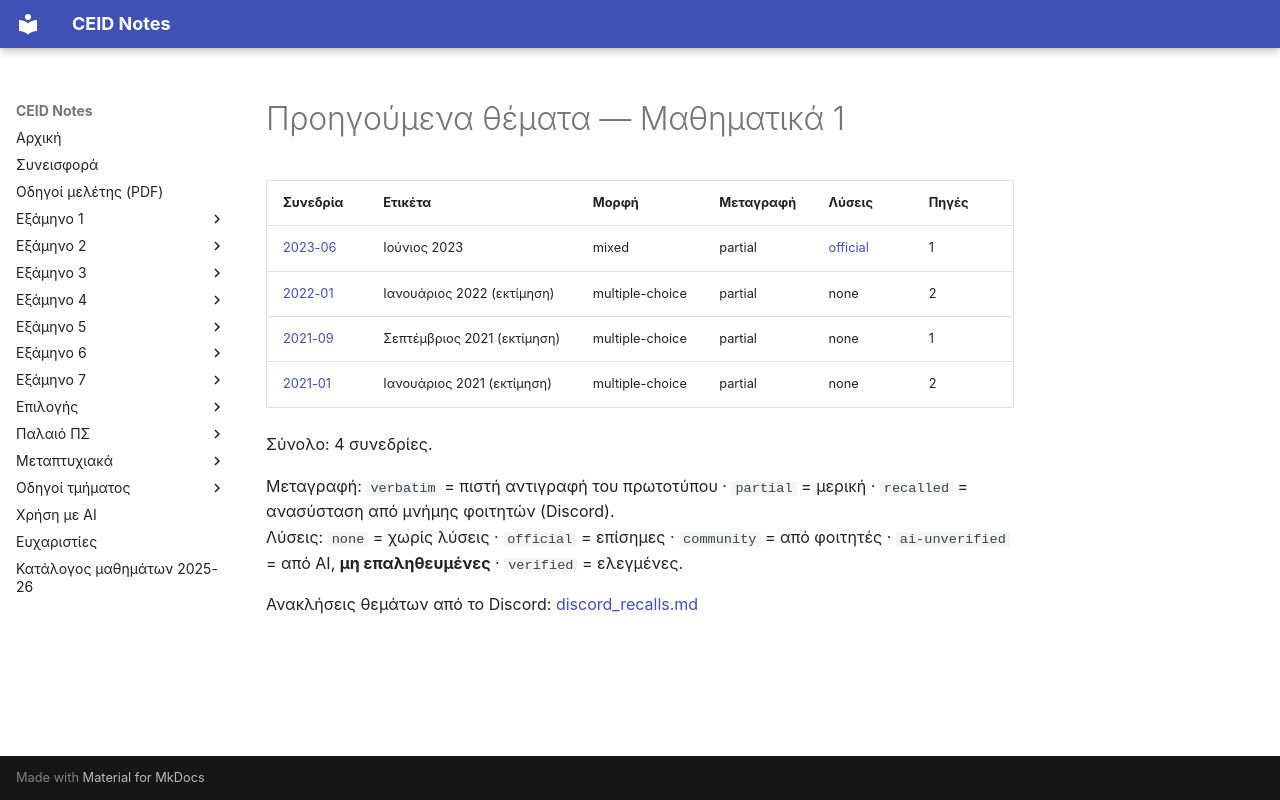

repository: kdngiorgos/ceid-notes · page: Old Classes (Παλαιό Πρόγραμμα Σπουδών)/Μαθηματικά 1/Previous Exams/index.html · generator: mkdocs

# Προηγούμενα θέματα — Μαθηματικά 1

<!-- BEGIN:sessions -->
| Συνεδρία | Ετικέτα | Μορφή | Μεταγραφή | Λύσεις | Πηγές |
|---|---|---|---|---|---|
| [2023-06](2023-06.md) | Ιούνιος 2023 | mixed | partial | [official](2023-06.md) | 1 |
| [2022-01](2022-01.md) | Ιανουάριος 2022 (εκτίμηση) | multiple-choice | partial | none | 2 |
| [2021-09](2021-09.md) | Σεπτέμβριος 2021 (εκτίμηση) | multiple-choice | partial | none | 1 |
| [2021-01](2021-01.md) | Ιανουάριος 2021 (εκτίμηση) | multiple-choice | partial | none | 2 |

Σύνολο: 4 συνεδρίες.

Μεταγραφή: `verbatim` = πιστή αντιγραφή του πρωτοτύπου · `partial` = μερική · `recalled` = ανασύσταση από μνήμης φοιτητών (Discord).  
Λύσεις: `none` = χωρίς λύσεις · `official` = επίσημες · `community` = από φοιτητές · `ai-unverified` = από AI, **μη επαληθευμένες** · `verified` = ελεγμένες.

Ανακλήσεις θεμάτων από το Discord: [discord_recalls.md](discord_recalls.md)
<!-- END:sessions -->
